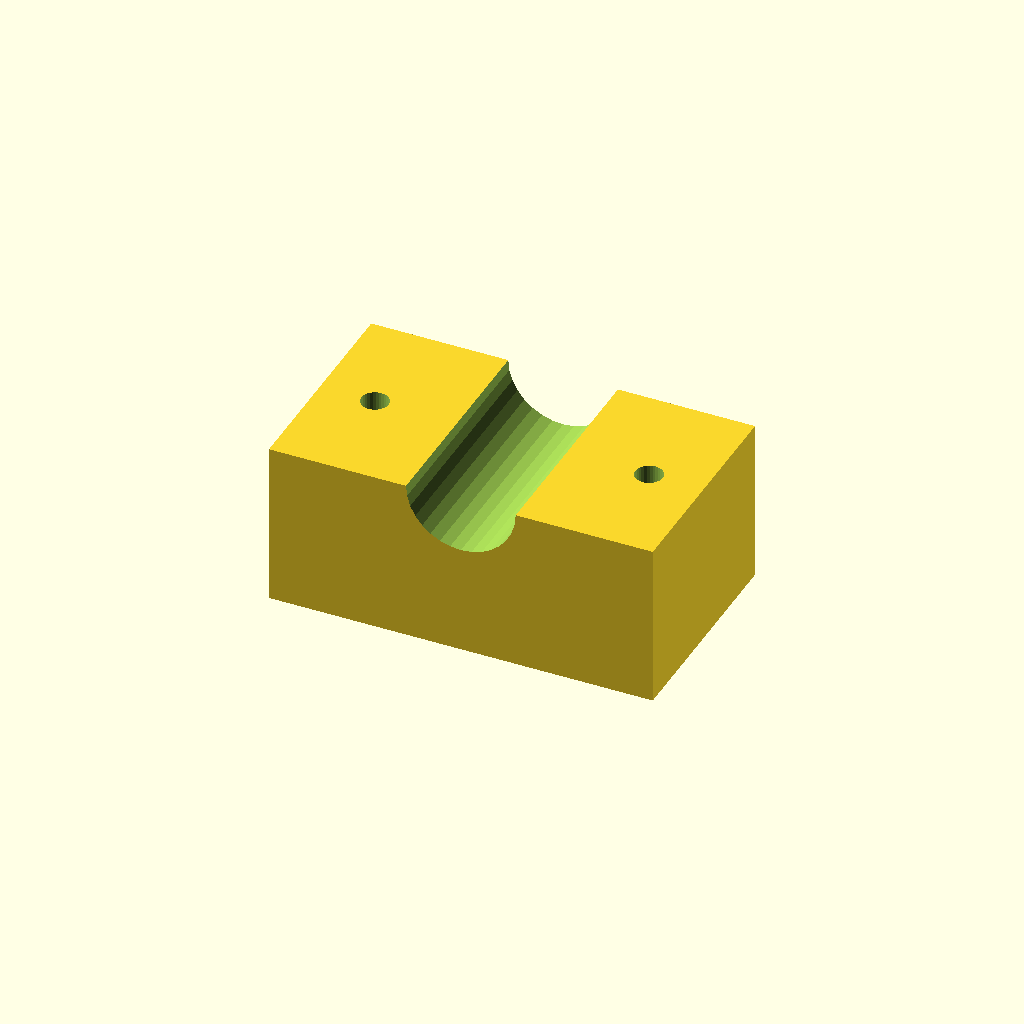
Cell 1 — every parameter at its default value.
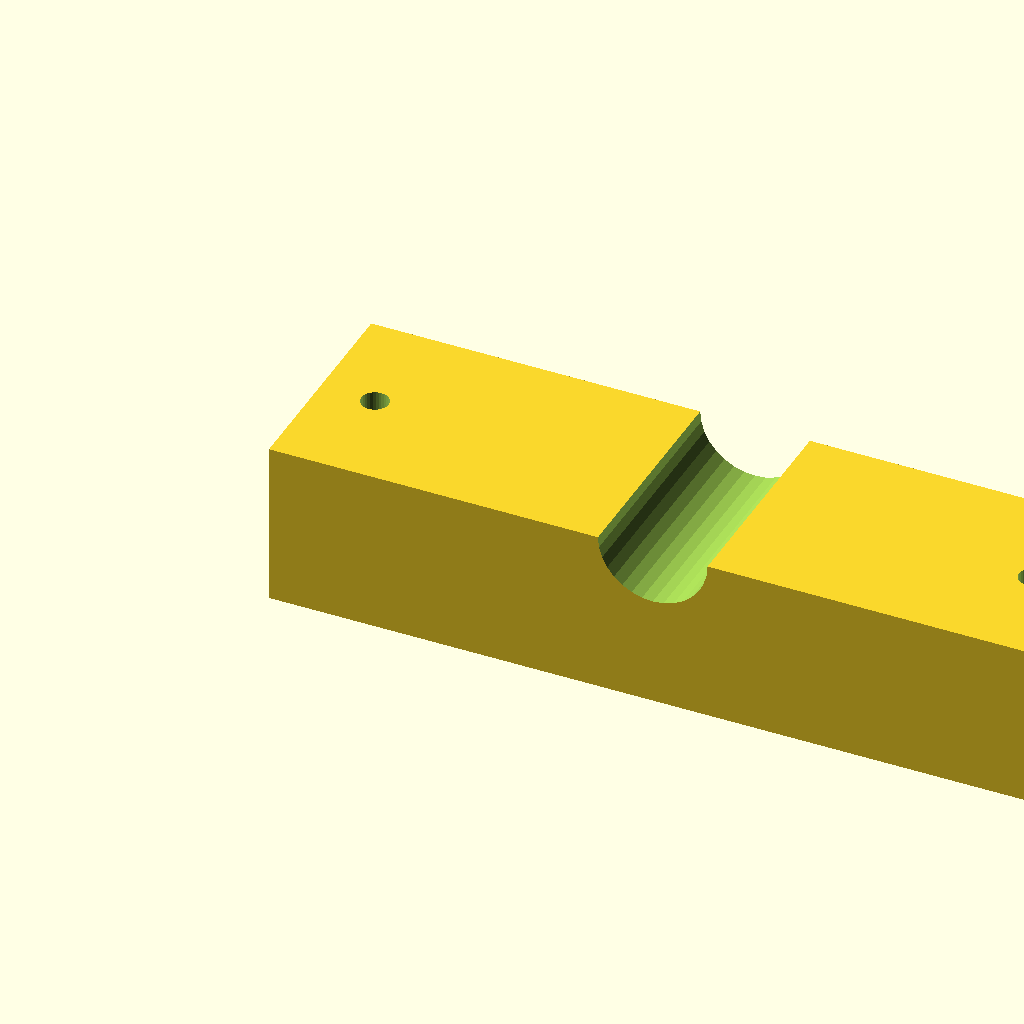
Cell 2 — blk_l set to 140, the other parameters unchanged.
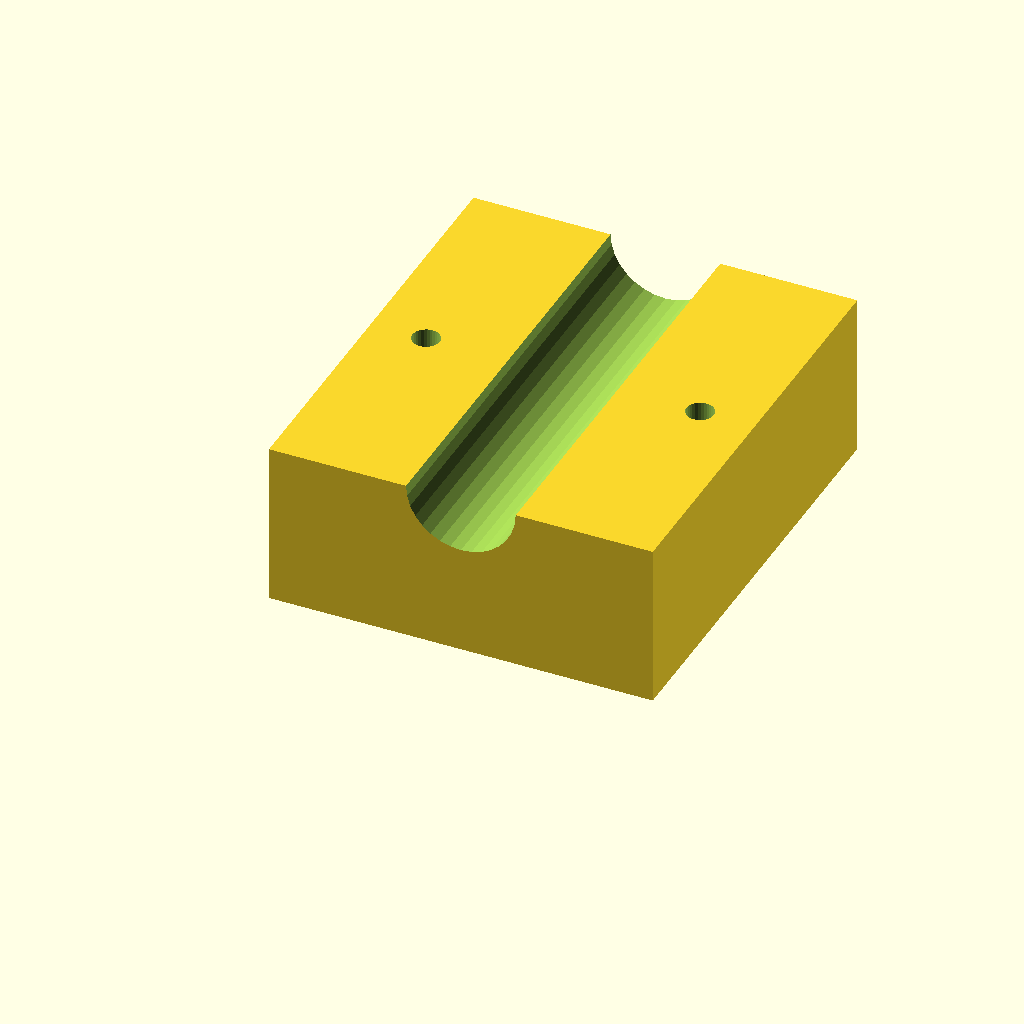
Cell 3: blk_w = 80 (everything else at default).
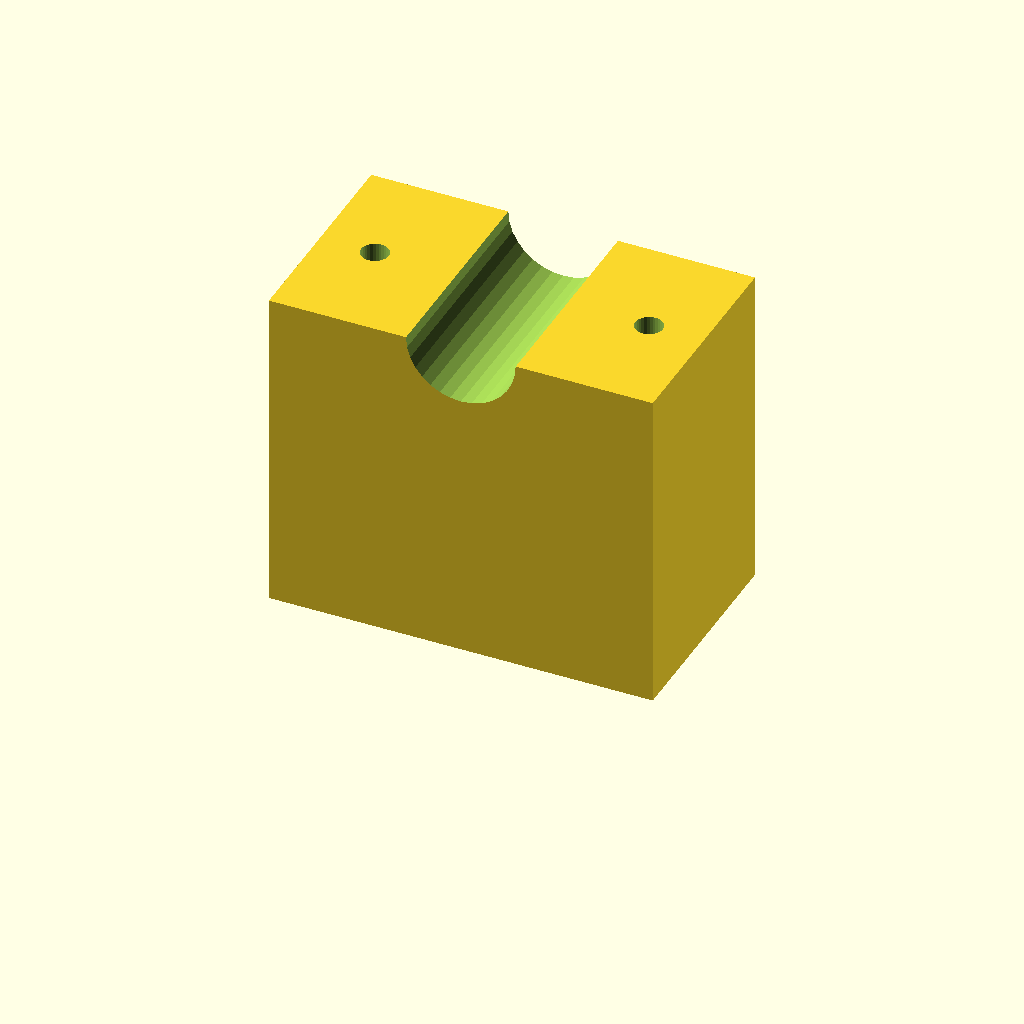
Cell 4: the same model with blk_h = 60.
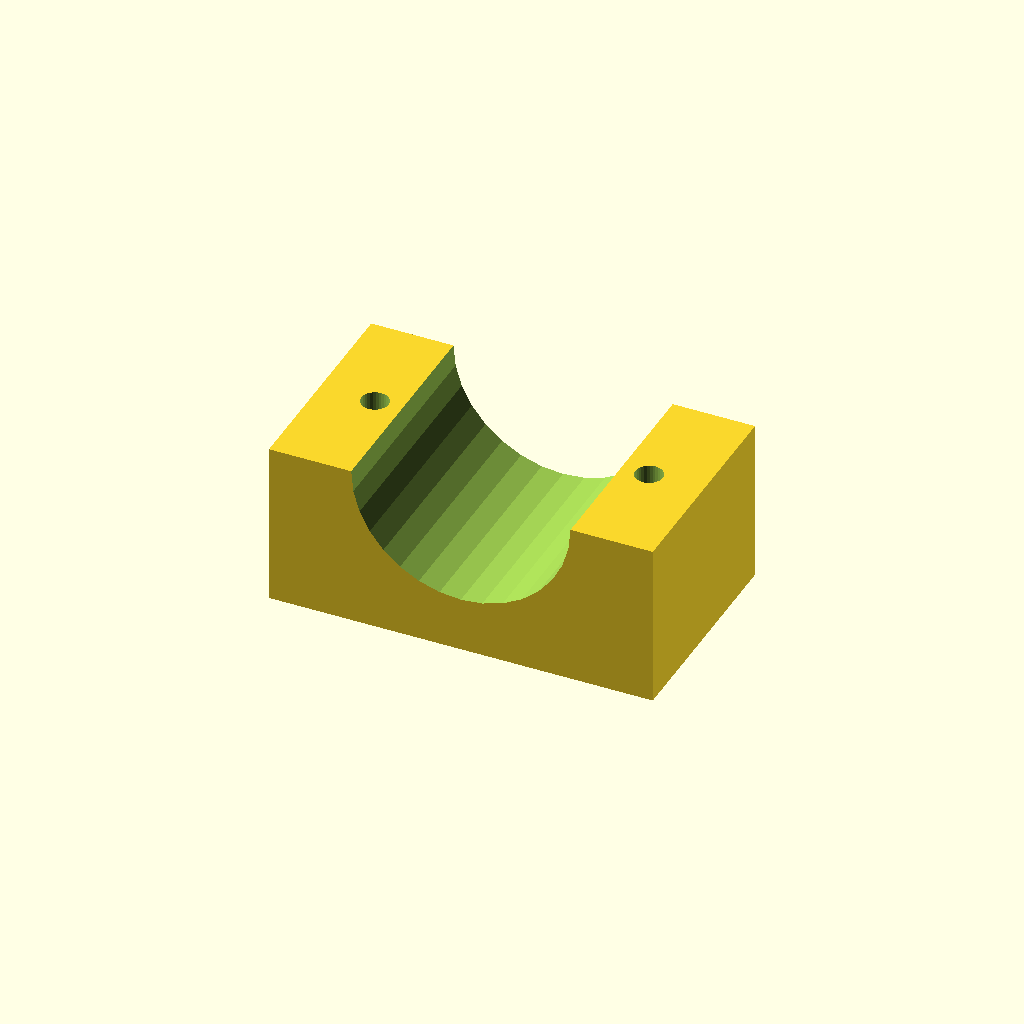
Cell 5: the same model with clamp_r = 20.
All cells are drawn from one camera (rotation 55°, 0°, 25°, orthographic, colour scheme Cornfield), so only the parameter changes between them.
The OpenSCAD source (optional_data/data/solid3/saddleclamp/part_0031.scad):
$fn = 32;

// ----------------------------------------------------------------------
// Saddle clamp: plain shaft clamp
// ----------------------------------------------------------------------

// --- parameters (mm) ---
blk_l = 70;               // block length, X
blk_w = 40;               // block width, Y
blk_h = 30;               // block height
clamp_r = 10;             // shaft groove radius
hole_r = 2.5;             // bolt hole radius
hole_m = 10;              // bolt hole margin from the ends

saw_depth = clamp_r + 3;  // saw kerf depth

difference() {
  cube([blk_l, blk_w, blk_h]);
  translate([blk_l / 2, -1, blk_h])
    rotate([-90, 0, 0])
      cylinder(h = blk_w + 2, r = clamp_r);
  for (sx = [0, 1])
    translate([sx ? blk_l - hole_m : hole_m, blk_w / 2, -1])
      cylinder(r = hole_r, h = blk_h + 2);
}
Customizer parameters (derived from the source; name, type, default, range or options):
blk_l: number, default 70
blk_w: number, default 40
blk_h: number, default 30
clamp_r: number, default 10
hole_r: number, default 2.5
hole_m: number, default 10
